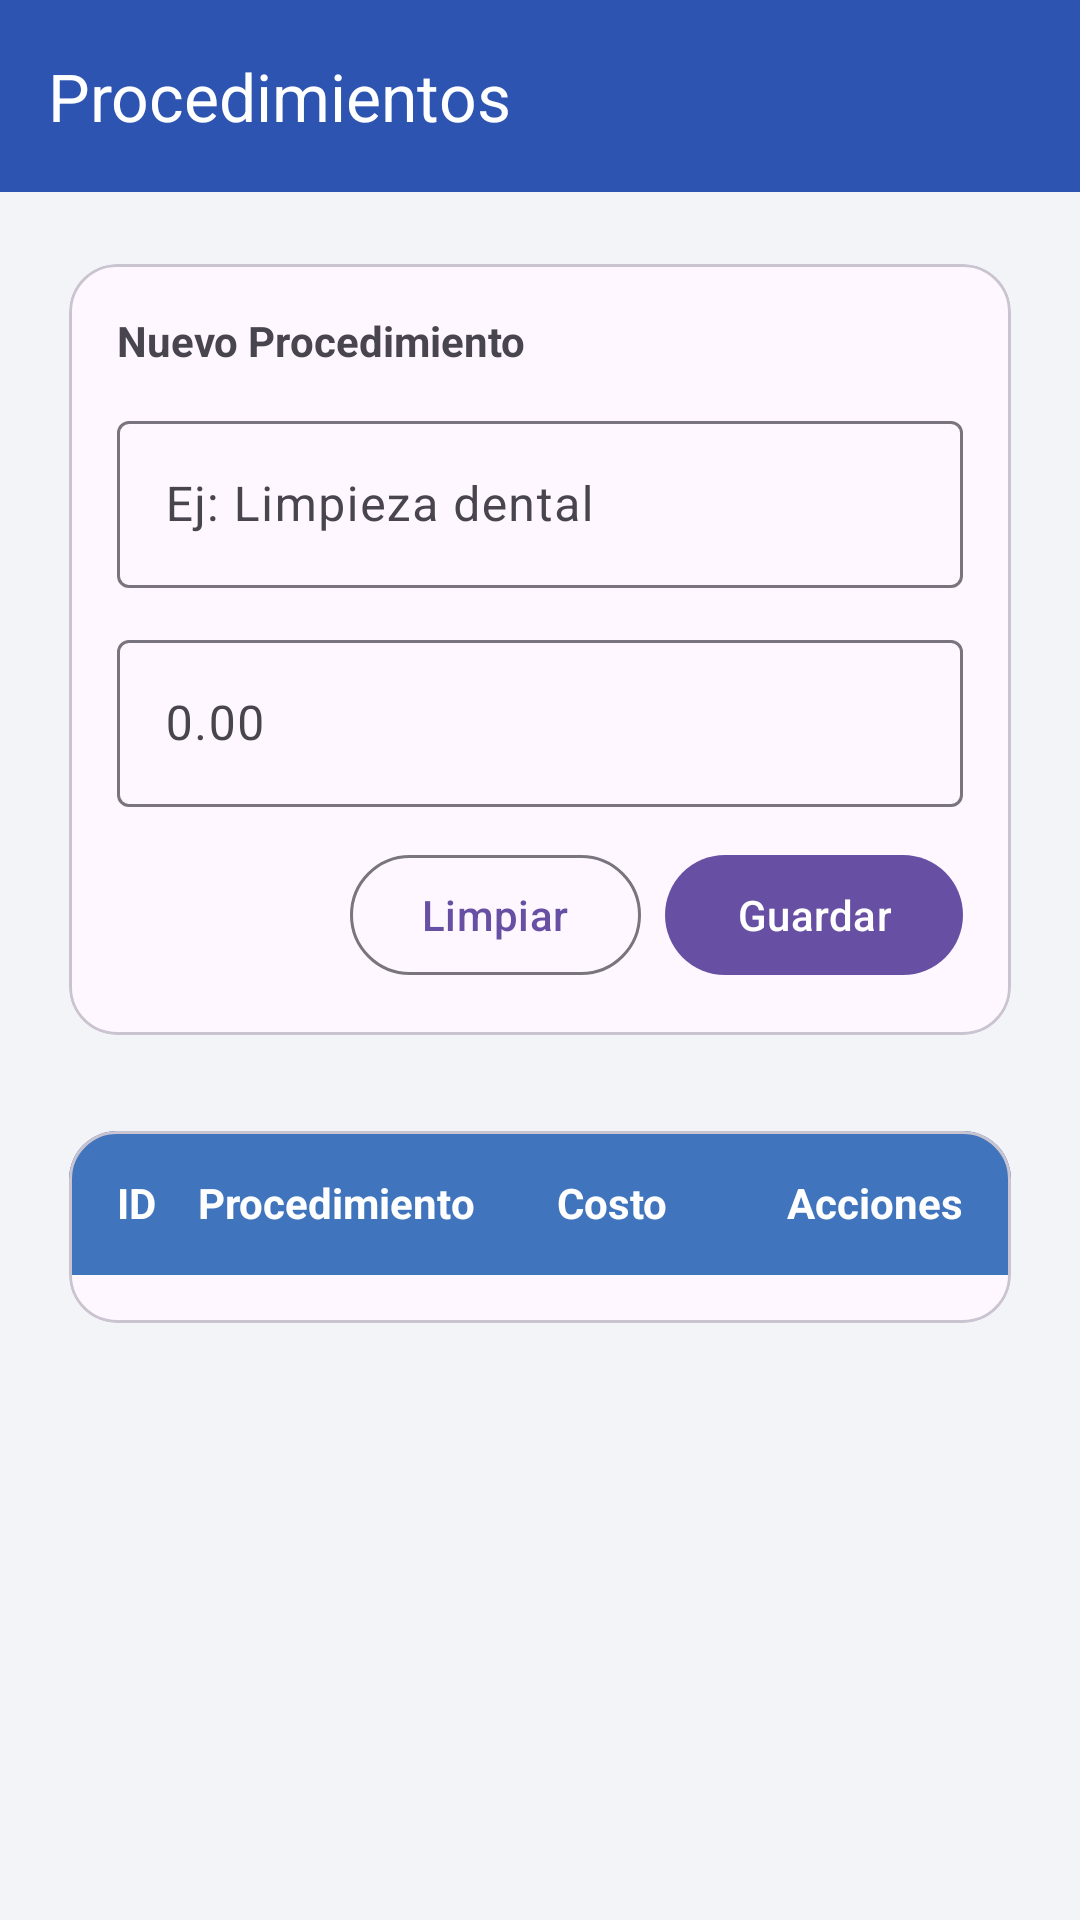

Produce the Android XML layout that renders to this screen, including the resource entries it uses.
<!-- AndroidManifest.xml: application theme Theme.DentalFlow -->
<!-- res/layout/activity_procedimientos.xml -->
<?xml version="1.0" encoding="utf-8"?>
<androidx.coordinatorlayout.widget.CoordinatorLayout xmlns:android="http://schemas.android.com/apk/res/android"
        xmlns:app="http://schemas.android.com/apk/res-auto"
        android:layout_width="match_parent"
        android:layout_height="match_parent"
        android:background="#F3F4F7">

    <com.google.android.material.appbar.MaterialToolbar
            android:id="@+id/toolbar"
            android:layout_width="match_parent"
            android:layout_height="?attr/actionBarSize"
            android:background="@color/azul_principal"
            app:titleTextColor="@android:color/white"
            app:title="Procedimientos" />

    <ScrollView
            android:layout_width="match_parent"
            android:layout_height="match_parent"
            app:layout_behavior="@string/appbar_scrolling_view_behavior"
            android:layout_marginTop="?attr/actionBarSize">

        <LinearLayout
                android:layout_width="match_parent"
                android:layout_height="wrap_content"
                android:orientation="vertical"
                android:padding="16dp">

            
            <com.google.android.material.card.MaterialCardView
                    android:layout_width="match_parent"
                    android:layout_height="wrap_content"
                    app:cardCornerRadius="16dp"
                    app:cardUseCompatPadding="true"
                    android:layout_marginBottom="16dp">

                <LinearLayout
                        android:layout_width="match_parent"
                        android:layout_height="wrap_content"
                        android:orientation="vertical"
                        android:padding="16dp">

                    <TextView
                            android:layout_width="wrap_content"
                            android:layout_height="wrap_content"
                            android:text="Nuevo Procedimiento"
                            android:textStyle="bold" />

                    <com.google.android.material.textfield.TextInputLayout
                            android:id="@+id/tilProcedimiento"
                            android:layout_width="match_parent"
                            android:layout_height="wrap_content"
                            android:layout_marginTop="12dp">

                        <com.google.android.material.textfield.TextInputEditText
                                android:id="@+id/etProcedimiento"
                                android:layout_width="match_parent"
                                android:layout_height="wrap_content"
                                android:hint="Ej: Limpieza dental"
                                android:inputType="textCapSentences" />
                    </com.google.android.material.textfield.TextInputLayout>

                    <com.google.android.material.textfield.TextInputLayout
                            android:id="@+id/tilCosto"
                            android:layout_width="match_parent"
                            android:layout_height="wrap_content"
                            android:layout_marginTop="12dp">

                        <com.google.android.material.textfield.TextInputEditText
                                android:id="@+id/etCosto"
                                android:layout_width="match_parent"
                                android:layout_height="wrap_content"
                                android:hint="0.00"
                                android:inputType="numberDecimal" />
                    </com.google.android.material.textfield.TextInputLayout>

                    <LinearLayout
                            android:layout_width="match_parent"
                            android:layout_height="wrap_content"
                            android:gravity="end"
                            android:orientation="horizontal"
                            android:layout_marginTop="12dp">

                        <com.google.android.material.button.MaterialButton
                                android:id="@+id/btnLimpiar"
                                style="?attr/materialButtonOutlinedStyle"
                                android:layout_width="wrap_content"
                                android:layout_height="wrap_content"
                                android:text="Limpiar" />

                        <com.google.android.material.button.MaterialButton
                                android:id="@+id/btnGuardar"
                                android:layout_width="wrap_content"
                                android:layout_height="wrap_content"
                                android:text="Guardar"
                                android:layout_marginStart="8dp" />
                    </LinearLayout>
                </LinearLayout>
            </com.google.android.material.card.MaterialCardView>

            
            <com.google.android.material.card.MaterialCardView
                    android:layout_width="match_parent"
                    android:layout_height="wrap_content"
                    app:cardCornerRadius="16dp"
                    app:cardUseCompatPadding="true">

                <LinearLayout
                        android:layout_width="match_parent"
                        android:layout_height="wrap_content"
                        android:orientation="vertical">

                    
                    <LinearLayout
                            android:layout_width="match_parent"
                            android:layout_height="48dp"
                            android:background="@color/azul_secundario"
                            android:gravity="center_vertical"
                            android:paddingHorizontal="16dp">

                        <TextView
                                android:layout_width="0dp"
                                android:layout_height="wrap_content"
                                android:layout_weight=".25"
                                android:text="ID"
                                android:textStyle="bold"
                                android:textColor="@android:color/white" />

                        <TextView
                                android:layout_width="0dp"
                                android:layout_height="wrap_content"
                                android:layout_weight="1.1"
                                android:text="Procedimiento"
                                android:textStyle="bold"
                                android:textColor="@android:color/white" />

                        <TextView
                                android:layout_width="0dp"
                                android:layout_height="wrap_content"
                                android:layout_weight=".7"
                                android:text="Costo"
                                android:textStyle="bold"
                                android:textColor="@android:color/white" />

                        <TextView
                                android:layout_width="wrap_content"
                                android:layout_height="wrap_content"
                                android:text="Acciones"
                                android:textStyle="bold"
                                android:textColor="@android:color/white" />
                    </LinearLayout>

                    <androidx.recyclerview.widget.RecyclerView
                            android:id="@+id/rvProcedimientos"
                            android:layout_width="match_parent"
                            android:layout_height="wrap_content"
                            android:padding="8dp" />
                </LinearLayout>
            </com.google.android.material.card.MaterialCardView>
        </LinearLayout>
    </ScrollView>
</androidx.coordinatorlayout.widget.CoordinatorLayout>
<!-- resources referenced by this layout -->
<resources>
  <color name="azul_principal">#2E54B2</color>
  <color name="azul_secundario">#4075BE</color>
  <style name="Theme.DentalFlow" parent="Base.Theme.DentalFlow" />
  <style name="Base.Theme.DentalFlow" parent="Theme.Material3.DayNight.NoActionBar">
          
          
      </style>
</resources>
